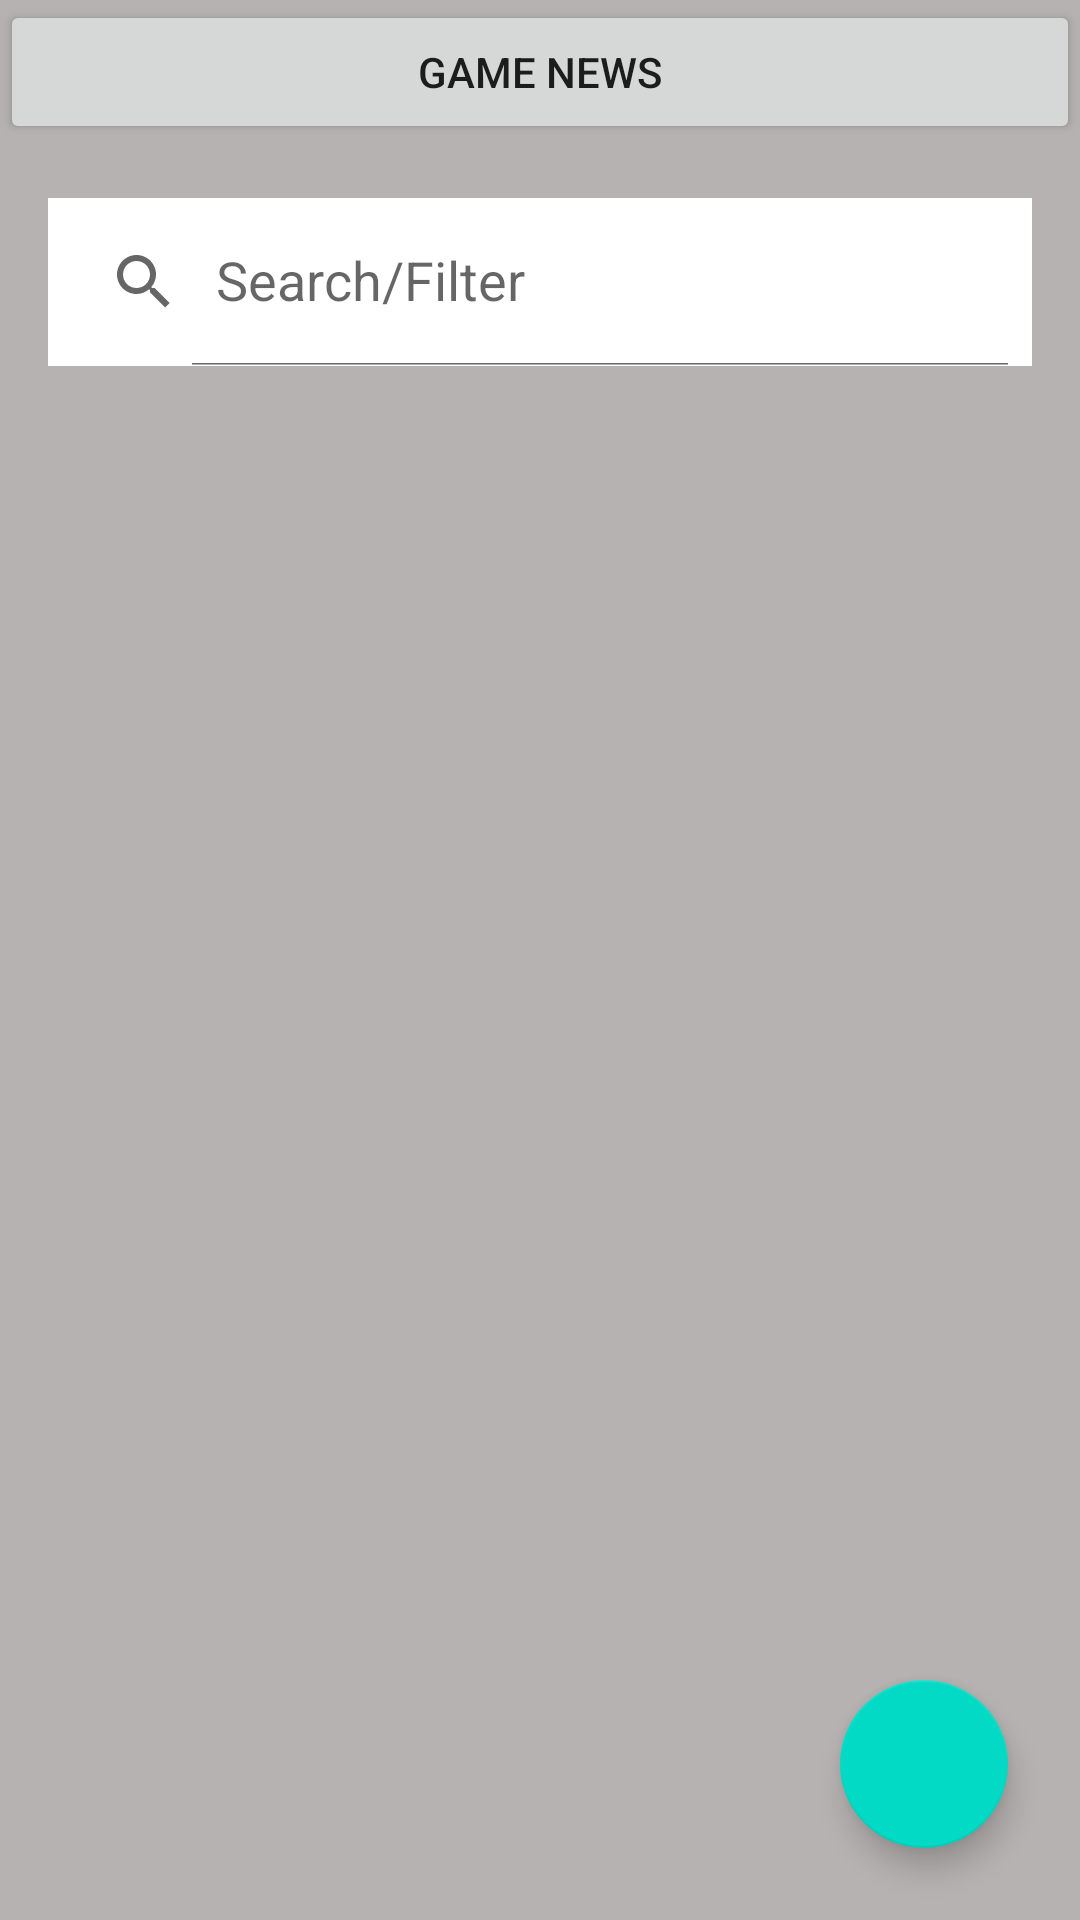

Reconstruct the res/layout file that produces this screen, plus the resources it refers to.
<!-- AndroidManifest.xml: application theme Theme.MediaDiscussionApp -->
<!-- res/layout/activity_main.xml -->
<?xml version="1.0" encoding="utf-8"?>
<RelativeLayout xmlns:android="http://schemas.android.com/apk/res/android"
    xmlns:app="http://schemas.android.com/apk/res-auto"
    xmlns:tools="http://schemas.android.com/tools"
    android:layout_width="match_parent"
    android:layout_height="match_parent"
    android:orientation="vertical"
    android:background="@color/gray"
    tools:context=".MainActivity">

    <Button
        android:id="@+id/btn_game_news"
        android:layout_width="match_parent"
        android:layout_height="wrap_content"
        android:text="Game News" />

    <androidx.appcompat.widget.SearchView
        android:id="@+id/SV_home"
        android:layout_width="match_parent"
        android:layout_height="?attr/actionBarSize"
        android:layout_below="@+id/btn_game_news"
        android:layout_marginStart="16dp"
        android:layout_marginTop="18dp"
        android:layout_marginEnd="16dp"
        android:layout_marginBottom="16dp"
        android:background="@color/white"
        android:visibility="visible"
        app:iconifiedByDefault="false"
        app:queryHint="Search/Filter" />

    <androidx.recyclerview.widget.RecyclerView
        android:id="@+id/recycler_home"
        android:layout_width="match_parent"
        android:layout_height="match_parent"
        android:layout_below="@id/SV_home"
        android:layout_marginStart="8dp"
        android:layout_marginTop="8dp"
        android:layout_marginEnd="8dp"
        android:layout_marginBottom="8dp" />

    <com.google.android.material.floatingactionbutton.FloatingActionButton
        android:id="@+id/fab_add"
        android:layout_alignParentBottom="true"
        android:layout_alignParentEnd="true"
        android:layout_margin="24dp"
        android:src="@drawable/ic_add"
        android:layout_width="wrap_content"
        android:layout_height="wrap_content"/>

</RelativeLayout>
<!-- resources referenced by this layout -->
<resources>
  <color name="gray">#B6B2B2</color>
  <color name="white">#FFFFFFFF</color>
  <style name="Theme.MediaDiscussionApp" parent="Theme.MaterialComponents.DayNight.DarkActionBar">
          
          <item name="colorPrimary">@color/purple_500</item>
          <item name="colorPrimaryVariant">@color/purple_700</item>
          <item name="colorOnPrimary">@color/white</item>
          
          <item name="colorSecondary">@color/teal_200</item>
          <item name="colorSecondaryVariant">@color/teal_700</item>
          <item name="colorOnSecondary">@color/black</item>
          
          <item name="android:statusBarColor" tools:targetApi="l">?attr/colorPrimaryVariant</item>
          
      </style>
  <color name="purple_500">#FF6200EE</color>
  <color name="purple_700">#FF3700B3</color>
  <color name="teal_200">#FF03DAC5</color>
  <color name="teal_700">#FF018786</color>
  <color name="black">#FF000000</color>
</resources>
